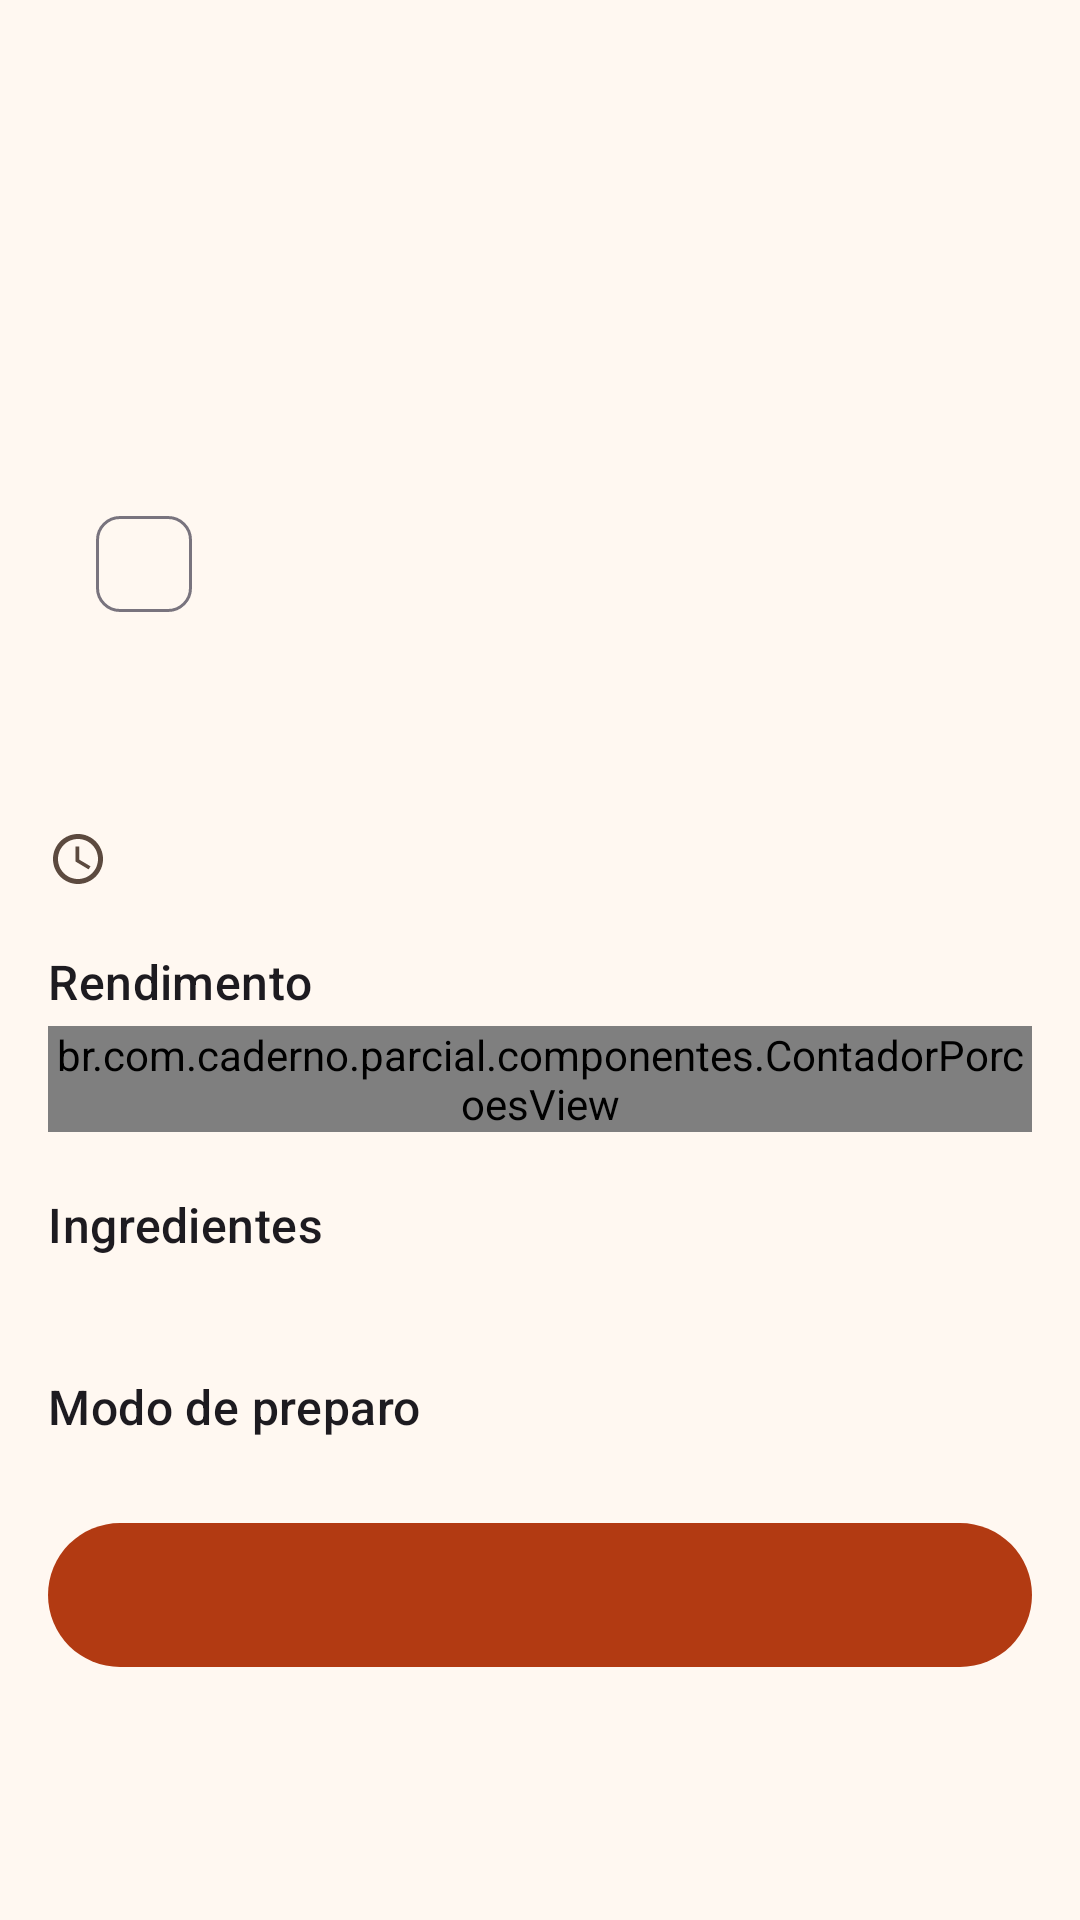

This screen was rendered from an Android layout file. Write that file and the resources it references.
<!-- AndroidManifest.xml: application theme Theme.Caderno -->
<!-- res/layout/activity_detalhe_receita.xml -->
<?xml version="1.0" encoding="utf-8"?>
<LinearLayout xmlns:android="http://schemas.android.com/apk/res/android"
    xmlns:app="http://schemas.android.com/apk/res-auto"
    xmlns:tools="http://schemas.android.com/tools"
    android:id="@+id/raiz"
    android:layout_width="match_parent"
    android:layout_height="match_parent"
    android:orientation="vertical"
    tools:context=".detalhe.DetalheReceitaActivity">

    <com.google.android.material.appbar.MaterialToolbar
        android:id="@+id/barra"
        android:layout_width="match_parent"
        android:layout_height="wrap_content"
        android:minHeight="?attr/actionBarSize"
        app:navigationContentDescription="@string/cd_voltar"
        app:navigationIcon="@drawable/ic_voltar"
        tools:title="Brigadeiro" />

    <androidx.core.widget.NestedScrollView
        android:layout_width="match_parent"
        android:layout_height="0dp"
        android:layout_weight="1">

        <LinearLayout
            android:id="@+id/conteudo"
            android:layout_width="match_parent"
            android:layout_height="wrap_content"
            android:orientation="vertical"
            android:padding="16dp">

            
            <FrameLayout
                android:layout_width="match_parent"
                android:layout_height="140dp"
                android:background="@drawable/bg_cartao_suave">

                <TextView
                    android:id="@+id/emoji"
                    android:layout_width="wrap_content"
                    android:layout_height="wrap_content"
                    android:layout_gravity="center"
                    android:importantForAccessibility="no"
                    android:textSize="64sp"
                    tools:text="🍫" />

                <com.google.android.material.chip.Chip
                    android:id="@+id/categoria"
                    android:layout_width="wrap_content"
                    android:layout_height="wrap_content"
                    android:layout_gravity="bottom|start"
                    android:layout_margin="8dp"
                    android:clickable="false"
                    tools:text="Doce" />
            </FrameLayout>

            <TextView
                android:id="@+id/nome"
                android:layout_width="match_parent"
                android:layout_height="wrap_content"
                android:layout_marginTop="16dp"
                android:accessibilityHeading="true"
                android:textAppearance="?attr/textAppearanceHeadlineSmall"
                tools:text="Brigadeiro" />

            <LinearLayout
                android:layout_width="match_parent"
                android:layout_height="wrap_content"
                android:layout_marginTop="8dp"
                android:gravity="center_vertical"
                android:orientation="horizontal">

                <ImageView
                    android:layout_width="20dp"
                    android:layout_height="20dp"
                    android:contentDescription="@string/cd_tempo"
                    android:src="@drawable/ic_relogio" />

                <TextView
                    android:id="@+id/tempo"
                    android:layout_width="wrap_content"
                    android:layout_height="wrap_content"
                    android:layout_marginStart="6dp"
                    android:textAppearance="?attr/textAppearanceBodyMedium"
                    tools:text="20 min" />

                
                <Space
                    android:layout_width="0dp"
                    android:layout_height="0dp"
                    android:layout_weight="1" />

                <TextView
                    android:id="@+id/dificuldade"
                    android:layout_width="wrap_content"
                    android:layout_height="wrap_content"
                    android:textAppearance="?attr/textAppearanceBodyMedium"
                    tools:text="Dificuldade: Fácil" />
            </LinearLayout>

            <TextView
                android:id="@+id/dica"
                android:layout_width="match_parent"
                android:layout_height="wrap_content"
                android:layout_marginTop="12dp"
                android:background="@drawable/bg_cartao_suave"
                android:padding="12dp"
                android:textAppearance="?attr/textAppearanceBodyMedium"
                android:textColor="?attr/colorOnPrimaryContainer"
                android:visibility="gone"
                tools:text="💡 Dica: o ponto certo é quando a massa desgruda."
                tools:visibility="visible" />

            <TextView
                android:layout_width="match_parent"
                android:layout_height="wrap_content"
                android:layout_marginTop="20dp"
                android:accessibilityHeading="true"
                android:text="@string/porcoes"
                android:textAppearance="?attr/textAppearanceTitleMedium" />

            
            <br.com.caderno.parcial.componentes.ContadorPorcoesView
                android:id="@+id/contador"
                android:layout_width="wrap_content"
                android:layout_height="wrap_content"
                android:layout_marginTop="4dp" />

            <TextView
                android:layout_width="match_parent"
                android:layout_height="wrap_content"
                android:layout_marginTop="20dp"
                android:accessibilityHeading="true"
                android:text="@string/ingredientes"
                android:textAppearance="?attr/textAppearanceTitleMedium" />

            <TextView
                android:id="@+id/progresso"
                android:layout_width="match_parent"
                android:layout_height="wrap_content"
                android:accessibilityLiveRegion="polite"
                android:textAppearance="?attr/textAppearanceBodyMedium"
                android:textColor="?attr/colorSecondary"
                tools:text="0 de 4 ingredientes separados" />

            
            <LinearLayout
                android:id="@+id/listaIngredientes"
                android:layout_width="match_parent"
                android:layout_height="wrap_content"
                android:orientation="vertical" />

            <TextView
                android:layout_width="match_parent"
                android:layout_height="wrap_content"
                android:layout_marginTop="20dp"
                android:accessibilityHeading="true"
                android:text="@string/modo_preparo"
                android:textAppearance="?attr/textAppearanceTitleMedium" />

            
            <androidx.fragment.app.FragmentContainerView
                android:id="@+id/containerPreparo"
                android:layout_width="match_parent"
                android:layout_height="wrap_content" />

            <com.google.android.material.button.MaterialButton
                android:id="@+id/botaoFavoritar"
                android:layout_width="match_parent"
                android:layout_height="wrap_content"
                android:layout_marginTop="24dp"
                android:minHeight="56dp"
                tools:text="@string/favoritar" />
        </LinearLayout>
    </androidx.core.widget.NestedScrollView>
</LinearLayout>
<!-- resources referenced by this layout -->
<resources>
  <!-- drawable ic_relogio (drawable) -->
  <?xml version="1.0" encoding="utf-8"?>
  <vector xmlns:android="http://schemas.android.com/apk/res/android"
      android:width="24dp"
      android:height="24dp"
      android:tint="?attr/colorOnSurfaceVariant"
      android:viewportWidth="24"
      android:viewportHeight="24">
      <path
          android:fillColor="@android:color/white"
          android:pathData="M11.99,2C6.47,2 2,6.48 2,12s4.47,10 9.99,10C17.52,22 22,17.52 22,12S17.52,2 11.99,2zM12,20c-4.42,0 -8,-3.58 -8,-8s3.58,-8 8,-8 8,3.58 8,8 -3.58,8 -8,8zM12.5,7H11v6l5.25,3.15 0.75,-1.23 -4.5,-2.67z" />
  </vector>
  <string name="cd_tempo">Tempo de preparo</string>
  <string name="cd_voltar">Voltar</string>
  <string name="favoritar">Favoritar</string>
  <string name="ingredientes">Ingredientes</string>
  <string name="modo_preparo">Modo de preparo</string>
  <string name="porcoes">Rendimento</string>
  <style name="Theme.Caderno" parent="Theme.Material3.Light.NoActionBar">
          <item name="colorPrimary">@color/terracota</item>
          <item name="colorOnPrimary">@color/branco</item>
          <item name="colorPrimaryContainer">@color/creme_escuro</item>
          <item name="colorOnPrimaryContainer">@color/terracota_escuro</item>
          <item name="colorSecondary">@color/manjericao</item>
          <item name="colorOnSecondary">@color/branco</item>
          <item name="android:colorBackground">@color/creme</item>
          <item name="colorSurface">@color/creme</item>
          <item name="colorOnSurface">@color/texto</item>
          <item name="colorOnSurfaceVariant">@color/texto_secundario</item>
          <item name="android:windowLightStatusBar">true</item>
      </style>
  <color name="terracota">#B23A12</color>
  <color name="branco">#FFFFFF</color>
  <color name="creme_escuro">#F6E7D7</color>
  <color name="terracota_escuro">#7C2709</color>
  <color name="manjericao">#2F6B3A</color>
  <color name="creme">#FFF8F1</color>
  <color name="texto">#2B1A12</color>
  <color name="texto_secundario">#5C4A3F</color>
</resources>
